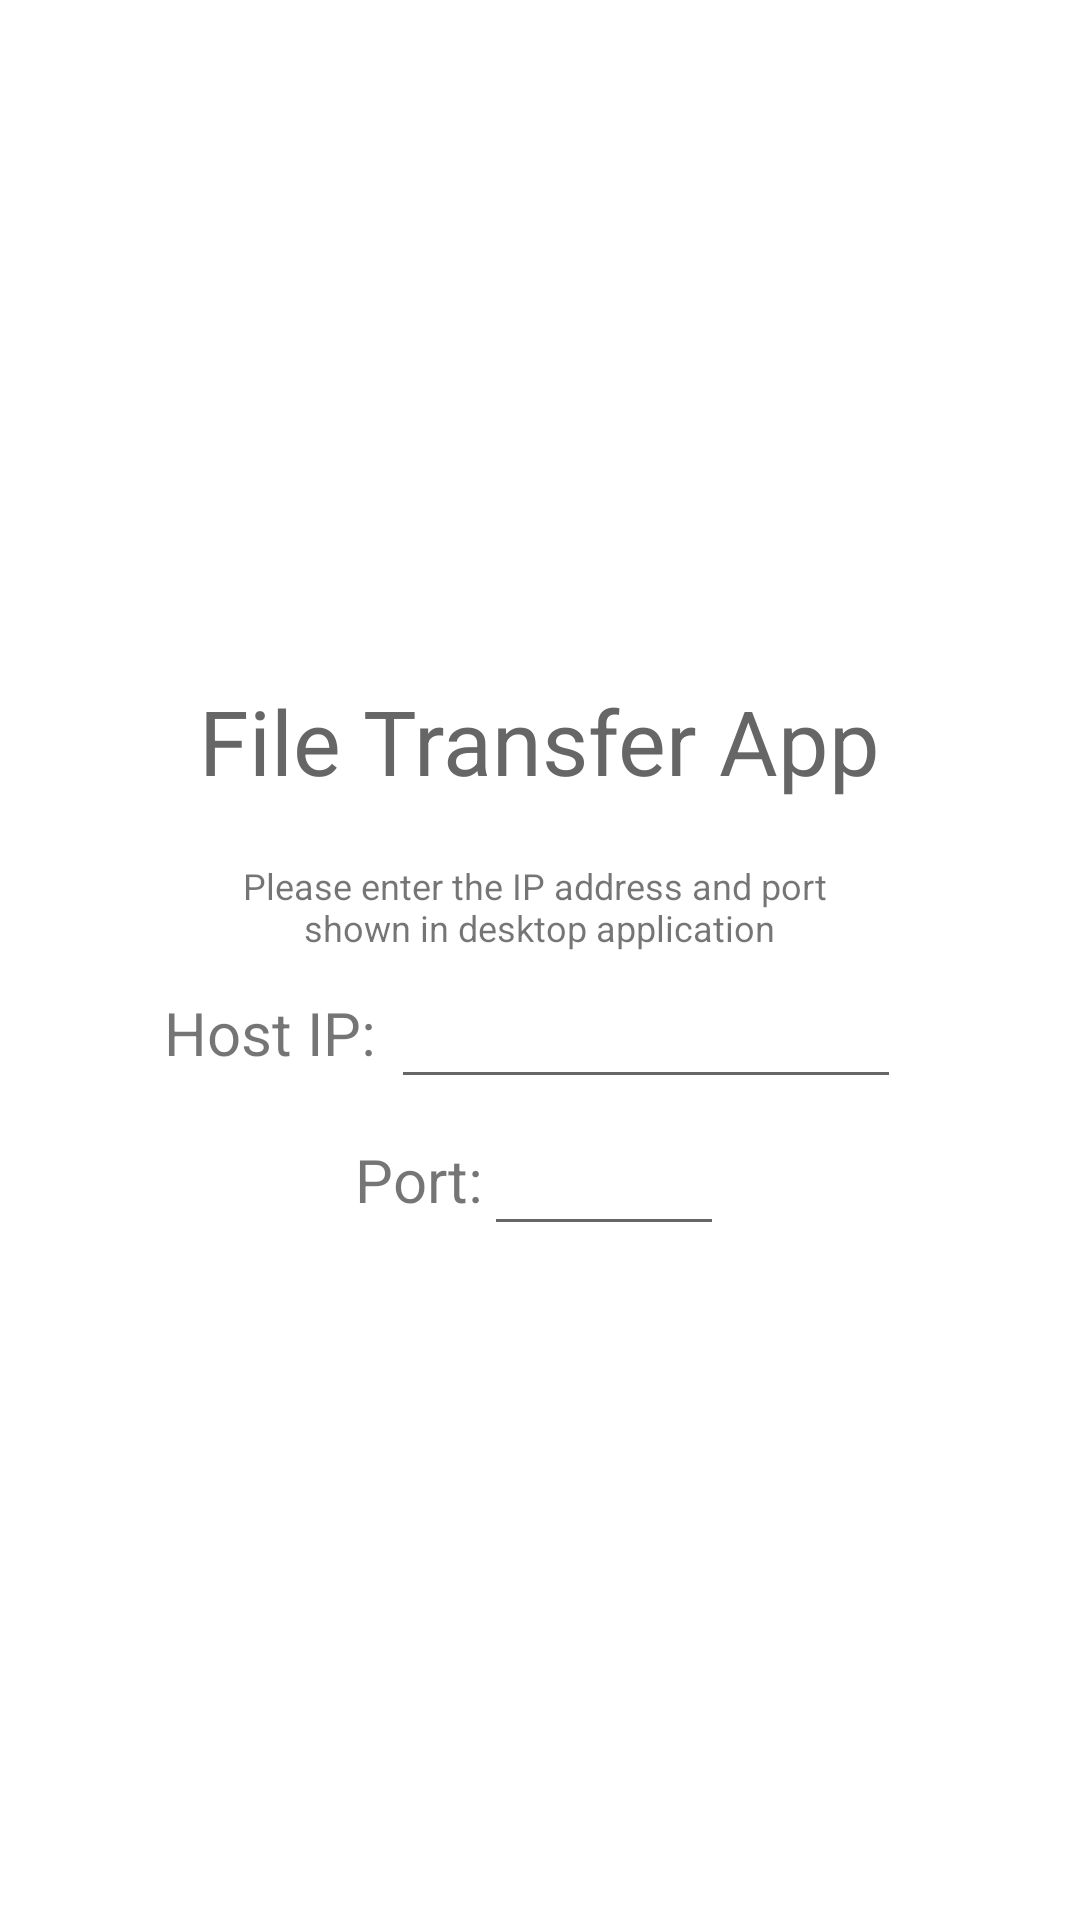

Reconstruct the res/layout file that produces this screen, plus the resources it refers to.
<!-- AndroidManifest.xml: application theme Theme.FileTransferApp -->
<!-- res/layout/activity_main.xml -->
<?xml version="1.0" encoding="utf-8"?>
<LinearLayout xmlns:android="http://schemas.android.com/apk/res/android"
    xmlns:app="http://schemas.android.com/apk/res-auto"
    xmlns:tools="http://schemas.android.com/tools"
    android:layout_width="match_parent"
    android:layout_height="match_parent"
    android:gravity="center"
    android:background="@color/colorWhite"
    android:orientation="vertical"
    tools:context=".MainActivity">

    <ImageView
        android:layout_width="60dp"
        android:layout_height="60dp"
        android:src="@drawable/home_icon"/>

    <TextView
        android:layout_width="wrap_content"
        android:layout_height="wrap_content"
        android:text="@string/file_transfer_app"
        android:textColor="@color/colorPrimary"
        android:textSize="30sp"
        android:layout_margin="20dp"/>

    <TextView
        android:layout_width="wrap_content"
        android:layout_height="wrap_content"
        android:gravity="center"
        android:textSize="12sp"
        android:text="@string/please_enter_the_ip_address_and_port_nshown_in_pc_server_agent"/>

    <LinearLayout
        android:layout_width="wrap_content"
        android:layout_height="wrap_content"
        android:orientation="horizontal">

        <TextView
            android:layout_width="wrap_content"
            android:layout_height="wrap_content"
            android:text="@string/host_ip"
            android:layout_gravity="center"
            android:textSize="20sp"/>
        <EditText
            android:id="@+id/txtIP"
            android:layout_width="wrap_content"
            android:layout_height="wrap_content"
            android:textSize="20sp"
            android:minWidth="170dp"
            android:gravity="center"
            android:layout_margin="5dp"
            android:text=""
            android:inputType="numberDecimal"
            android:digits="0123456789."/>
    </LinearLayout>

    <LinearLayout
        android:layout_width="wrap_content"
        android:layout_height="wrap_content"
        android:orientation="horizontal">
        <TextView
            android:layout_width="wrap_content"
            android:layout_height="wrap_content"
            android:text="@string/port"
            android:layout_gravity="center"
            android:textSize="20sp"/>

        <EditText
            android:id="@+id/txtPort"
            android:layout_width="wrap_content"
            android:layout_height="wrap_content"
            android:minWidth="80dp"
            android:layout_gravity="center"
            android:gravity="center"
            android:textSize="20sp"
            android:text=""
            android:inputType="numberDecimal"
            android:digits="0123456789"/>
    </LinearLayout>

    <Button
        android:id="@+id/btnConnect"
        android:layout_width="wrap_content"
        android:layout_height="wrap_content"
        android:background="@drawable/button_bg"
        android:textColor="@color/colorWhite"
        android:layout_marginTop="30dp"
        android:text="@string/connect"/>

</LinearLayout>
<!-- resources referenced by this layout -->
<resources>
  <color name="colorPrimary">#666666</color>
  <color name="colorWhite">#FFF</color>
  <string name="connect">Connect</string>
  <string name="file_transfer_app">File Transfer App</string>
  <string name="host_ip">Host IP:</string>
  <string name="please_enter_the_ip_address_and_port_nshown_in_pc_server_agent">Please enter the IP address and port \nshown in desktop application</string>
  <string name="port">Port:</string>
  <style name="Theme.FileTransferApp" parent="Theme.MaterialComponents.DayNight.DarkActionBar">
          
          <item name="colorPrimary">@color/colorPrimary</item>
          <item name="colorPrimaryVariant">@color/colorPrimaryDark</item>
          <item name="colorOnPrimary">@color/colorAccent</item>
          <item name="android:actionOverflowButtonStyle">@style/MyActionButtonOverflow</item>
          
          <item name="colorSecondary">@color/teal_200</item>
          <item name="colorSecondaryVariant">@color/teal_700</item>
          <item name="colorOnSecondary">@color/black</item>
          
          <item name="android:statusBarColor" tools:targetApi="l">?attr/colorPrimaryVariant</item>
          
      </style>
  <color name="colorPrimaryDark">#333333</color>
  <color name="colorAccent">#666666</color>
  <style name="MyActionButtonOverflow" parent="android:style/Widget.Holo.Light.ActionButton.Overflow">
          <item name="android:src">@drawable/ic_menu</item>
          <item name="android:background">?android:attr/actionBarItemBackground</item>
      </style>
  <color name="teal_200">#FF03DAC5</color>
  <color name="teal_700">#FF018786</color>
  <color name="black">#FF000000</color>
</resources>
